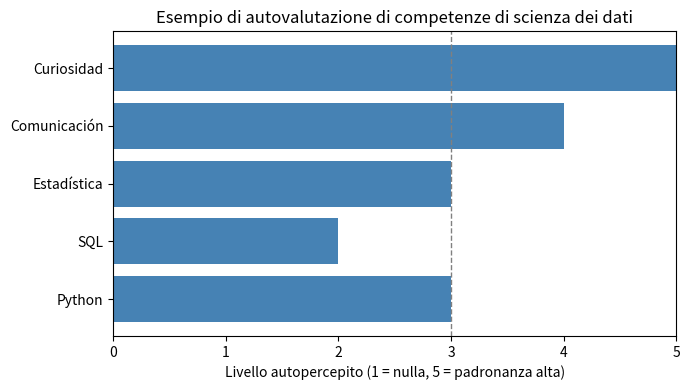

The script that saved this image:
import matplotlib.pyplot as plt

# Elenco di competenze rilevanti secondo questo capitolo, con un'autovalutazione
# di esempio su una scala da 1 (nulla) a 5 (padronanza alta).
habilidades = ["Python", "SQL", "Estadística", "Comunicación", "Curiosidad"]
nivel = [3, 2, 3, 4, 5]

fig, ax = plt.subplots(figsize=(7, 4))
ax.barh(habilidades, nivel, color="steelblue")
ax.set_xlabel("Livello autopercepito (1 = nulla, 5 = padronanza alta)")
ax.set_title("Esempio di autovalutazione di competenze di scienza dei dati")
ax.set_xlim(0, 5)
ax.axvline(3, color="gray", linestyle="--", linewidth=1)

plt.tight_layout()
plt.show()
